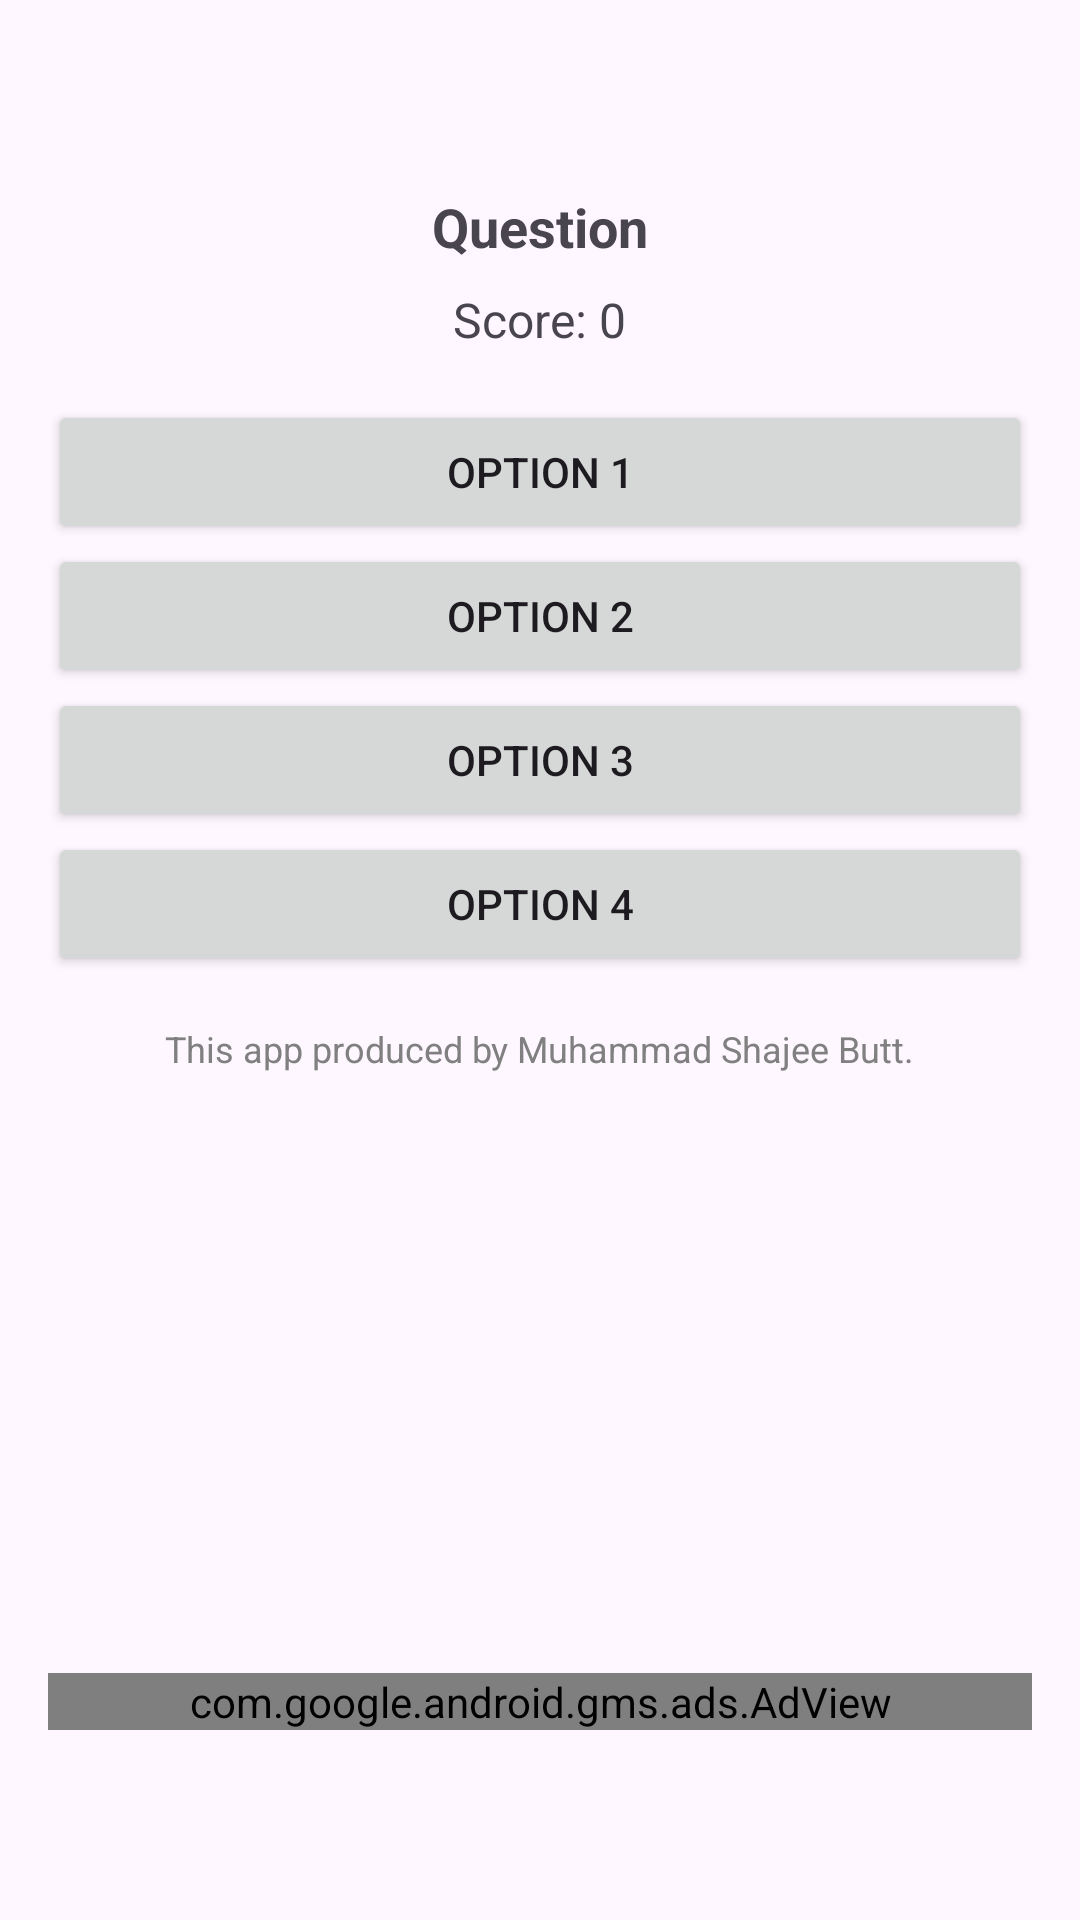

Android layout source for this screen:
<!-- AndroidManifest.xml: application theme Theme.SmartQuizApp -->
<!-- res/layout/activity_quiz.xml -->
<?xml version="1.0" encoding="utf-8"?>
<LinearLayout xmlns:android="http://schemas.android.com/apk/res/android"
    xmlns:ads="http://schemas.android.com/apk/res-auto"
    android:layout_width="match_parent"
    android:layout_height="match_parent"
    android:orientation="vertical"
    android:gravity="center"
    android:padding="16dp">

    <TextView
        android:id="@+id/tvQuestion"
        android:layout_width="wrap_content"
        android:layout_height="wrap_content"
        android:text="Question"
        android:textSize="18sp"
        android:textStyle="bold"
        android:layout_gravity="center"/>

    <TextView
        android:id="@+id/tvScore"
        android:layout_width="wrap_content"
        android:layout_height="wrap_content"
        android:text="Score: 0"
        android:textSize="16sp"
        android:layout_gravity="center"
        android:paddingTop="8dp"/>

    <Button
        android:id="@+id/btnOption1"
        android:layout_width="match_parent"
        android:layout_height="wrap_content"
        android:text="Option 1"
        android:layout_marginTop="16dp"/>

    <Button
        android:id="@+id/btnOption2"
        android:layout_width="match_parent"
        android:layout_height="wrap_content"
        android:text="Option 2"/>

    <Button
        android:id="@+id/btnOption3"
        android:layout_width="match_parent"
        android:layout_height="wrap_content"
        android:text="Option 3"/>

    <Button
        android:id="@+id/btnOption4"
        android:layout_width="match_parent"
        android:layout_height="wrap_content"
        android:text="Option 4"/>

    <Button
        android:id="@+id/btnNext"
        android:layout_width="wrap_content"
        android:layout_height="wrap_content"
        android:text="Next"
        android:visibility="gone"
        android:layout_gravity="center"
        android:layout_marginTop="16dp"/>

    <Button
        android:id="@+id/btnRestart"
        android:layout_width="wrap_content"
        android:layout_height="wrap_content"
        android:text="Restart"
        android:visibility="gone"
        android:layout_gravity="center"
        android:layout_marginTop="16dp"/>

    
    <TextView
        android:id="@+id/tvFooter"
        android:layout_width="wrap_content"
        android:layout_height="wrap_content"
        android:text="This app produced by Muhammad Shajee Butt."
        android:textSize="12sp"
        android:layout_gravity="center"
        android:layout_marginTop="16dp"
        android:textColor="#808080"/>

    
    <com.google.android.gms.ads.AdView
        android:id="@+id/adView"
        android:layout_width="match_parent"
        android:layout_height="wrap_content"
        ads:adSize="BANNER"
        ads:adUnitId="ca-app-pub-6150248543747939/1359591465"
        android:layout_gravity="center"
        android:layout_marginTop="200dp"/>

</LinearLayout>
<!-- resources referenced by this layout -->
<resources>
  <style name="Theme.SmartQuizApp" parent="Base.Theme.SmartQuizApp" />
  <style name="Base.Theme.SmartQuizApp" parent="Theme.Material3.DayNight.NoActionBar">
          
          
      </style>
</resources>
